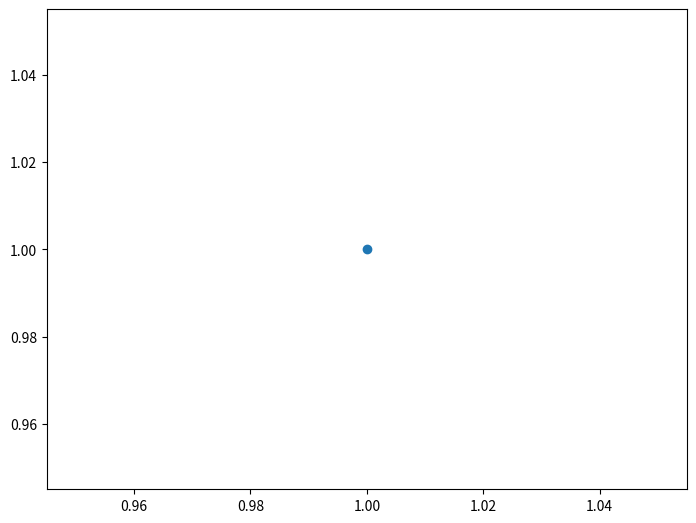

Here is the Python script that generated this plot: (Note: this script raises an exception after producing the figure.)
import matplotlib.pyplot as plt

fig = plt.figure()
# Добавление на рисунок прямоугольной (по умолчанию) области рисования
ax = fig.add_axes([0, 0, 1, 1])
print (type(ax))
plt.scatter(1.0, 1.0)
plt.savefig('example 142a.png', fmt='png')


fig = plt.figure()
# Добавление на рисунок круговой области рисования
ax = fig.add_axes([0, 0, 1, 1], polar=True)
plt.scatter(0.0, 0.5)
plt.savefig('example 142b.png', fmt='png')

# смотри преамбулу
#save('pic_1_4_2', fmt='pdf')
#save('pic_1_4_2', fmt='png')

plt.show()
